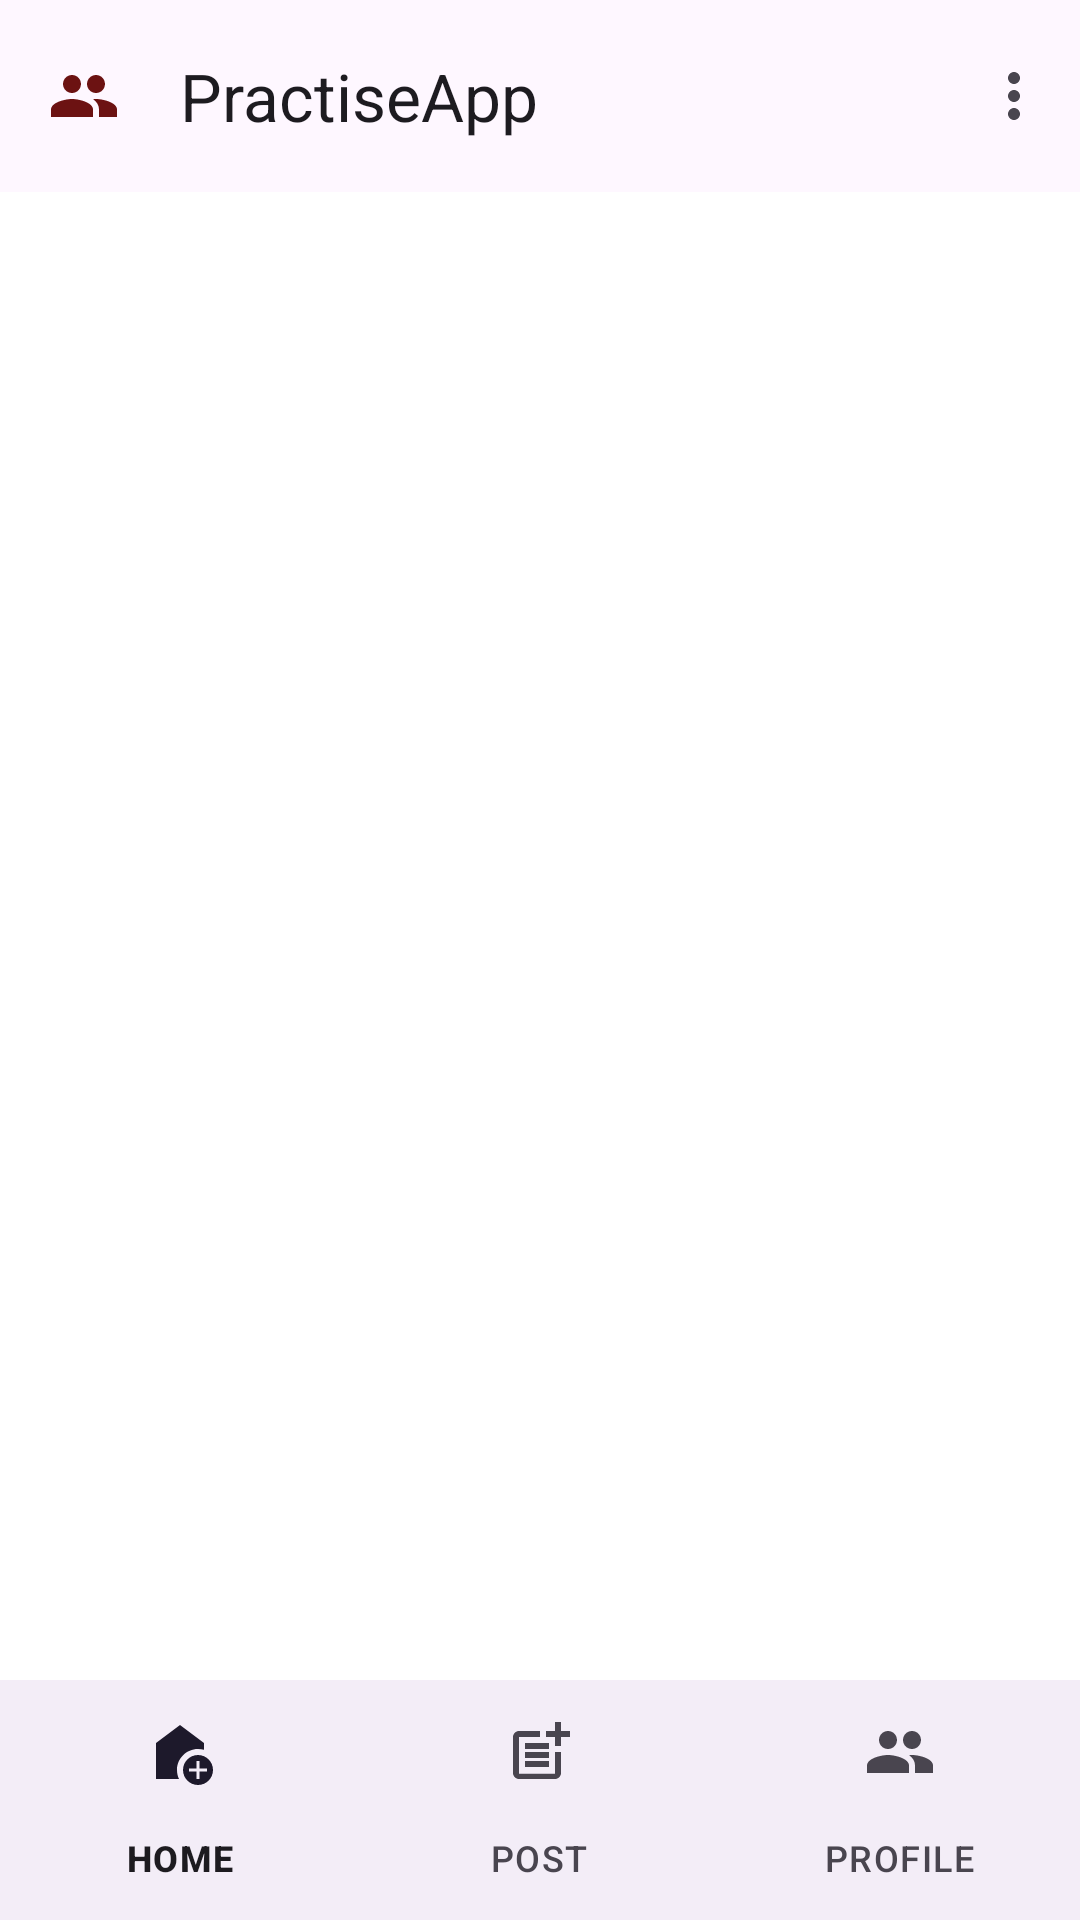

Here is an Android app screen rendered from its layout file. Give the layout XML and the strings, colors and styles it references.
<!-- AndroidManifest.xml: application theme Theme.HomeWorkProject -->
<!-- res/layout/activity_dash_board.xml -->
<?xml version="1.0" encoding="utf-8"?>
<RelativeLayout
    xmlns:android="http://schemas.android.com/apk/res/android"
    xmlns:app="http://schemas.android.com/apk/res-auto"
    xmlns:tools="http://schemas.android.com/tools"
    android:layout_width="match_parent"
    android:layout_height="match_parent"
    android:background="@color/white"
    tools:context=".DashBoardActivity">


    <RelativeLayout
        android:layout_width="match_parent"
        android:layout_height="wrap_content"
        tools:ignore="UselessParent">

        <FrameLayout
            android:id="@+id/framelaout"
            android:layout_width="match_parent"
            android:layout_height="match_parent"
            android:layout_above="@+id/student_navigation_view"
            />

        <RelativeLayout
            android:id="@+id/top_nav"
            android:layout_width="match_parent"
            android:layout_height="wrap_content"
            >
            <com.google.android.material.appbar.AppBarLayout
                android:layout_width="match_parent"
                android:layout_height="wrap_content"
                >
                <androidx.appcompat.widget.Toolbar
                    android:layout_width="match_parent"
                    android:layout_height="wrap_content"
                    app:title="PractiseApp"
                    app:navigationIcon="@drawable/people_24"
                    app:menu="@menu/top_menu"
                    />
            </com.google.android.material.appbar.AppBarLayout>

        </RelativeLayout>

        <com.google.android.material.bottomnavigation.BottomNavigationView
            android:id="@+id/student_navigation_view"
            android:layout_width="match_parent"
            android:layout_height="wrap_content"
            android:layout_alignParentBottom="true"
            app:menu="@menu/bottom_menu"
            />
    </RelativeLayout>

</RelativeLayout>
<!-- resources referenced by this layout -->
<resources>
  <!-- drawable people_24 (drawable) -->
  <vector android:height="24dp" android:tint="#6C1212"
      android:viewportHeight="24" android:viewportWidth="24"
      android:width="24dp" xmlns:android="http://schemas.android.com/apk/res/android">
      <path android:fillColor="@android:color/white" android:pathData="M16,11c1.66,0 2.99,-1.34 2.99,-3S17.66,5 16,5c-1.66,0 -3,1.34 -3,3s1.34,3 3,3zM8,11c1.66,0 2.99,-1.34 2.99,-3S9.66,5 8,5C6.34,5 5,6.34 5,8s1.34,3 3,3zM8,13c-2.33,0 -7,1.17 -7,3.5L1,19h14v-2.5c0,-2.33 -4.67,-3.5 -7,-3.5zM16,13c-0.29,0 -0.62,0.02 -0.97,0.05 1.16,0.84 1.97,1.97 1.97,3.45L17,19h6v-2.5c0,-2.33 -4.67,-3.5 -7,-3.5z"/>
  </vector>
  <style name="Theme.HomeWorkProject" parent="Base.Theme.HomeWorkProject" />
  <style name="Base.Theme.HomeWorkProject" parent="Theme.Material3.DayNight.NoActionBar">
          
          
      </style>
  <!-- not gathered from this repository: default colours our renderer supplied (Android Studio template values) -->
  <color name="white">#FFFFFFFF</color>
</resources>
